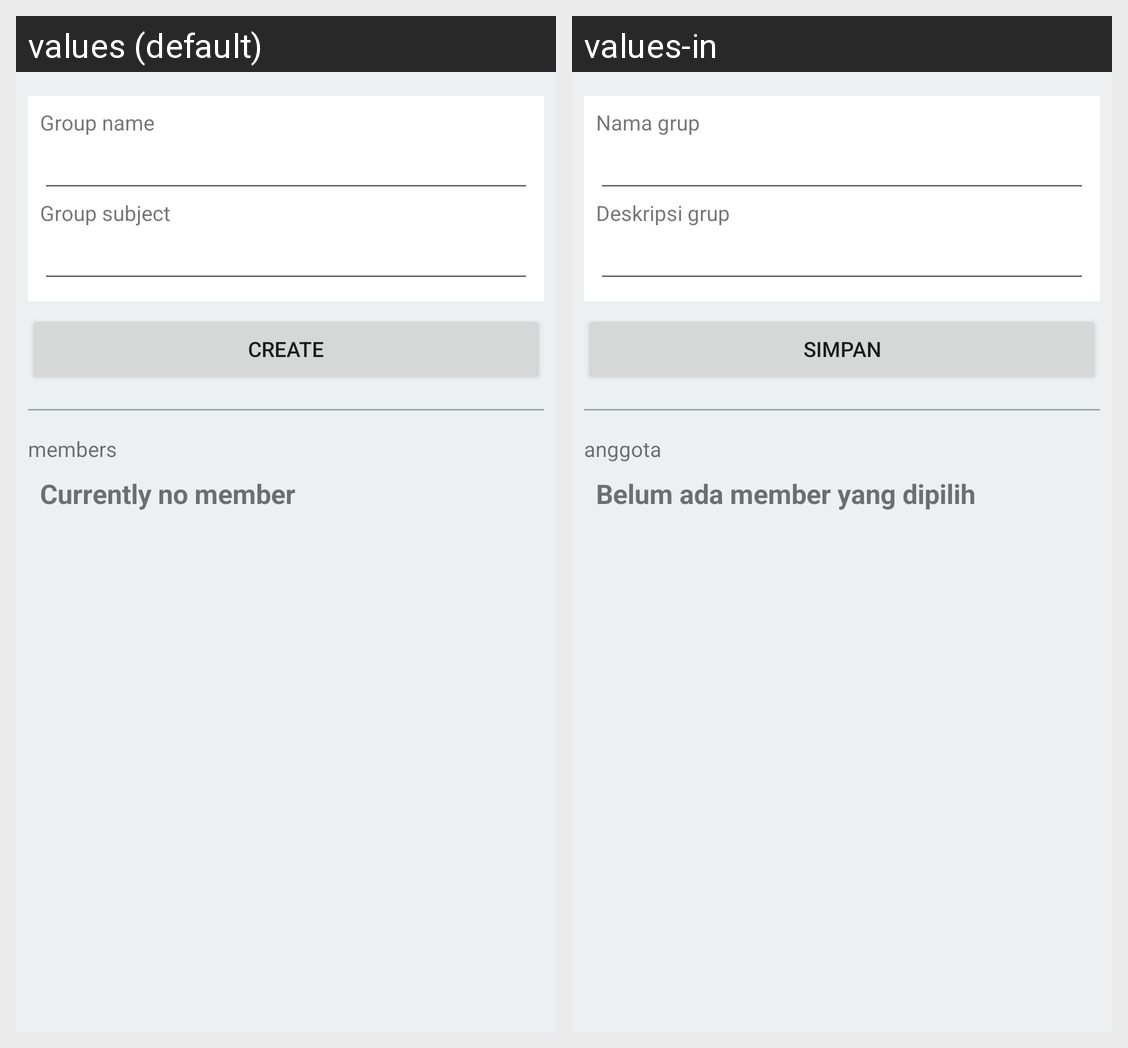

This grid shows one Android layout under two languages. Give, for every string resource on the screen, its name, the default text and each shown locale's text.
Android screen res/layout/content_room_create.xml rendered under 2 locales, left to right: values (default), values-in. Device: Nexus 5 (rendered at 1080×1920; each locale shown at half size, 540×960, under a caption strip naming it); theme AppTheme.
Strings drawn on this screen, with the default value and each locale's value (text and hints the layout hard-codes, and strings that could not be matched under every locale, appear in the picture but are not listed):

create_bubble_name
  values: Group name
  values-in: Nama grup

create_bubble_subject
  values: Group subject
  values-in: Deskripsi grup

create
  values: Create
  values-in: Simpan

members
  values: members
  values-in: anggota

no_member
  values: Currently no member
  values-in: Belum ada member yang dipilih
